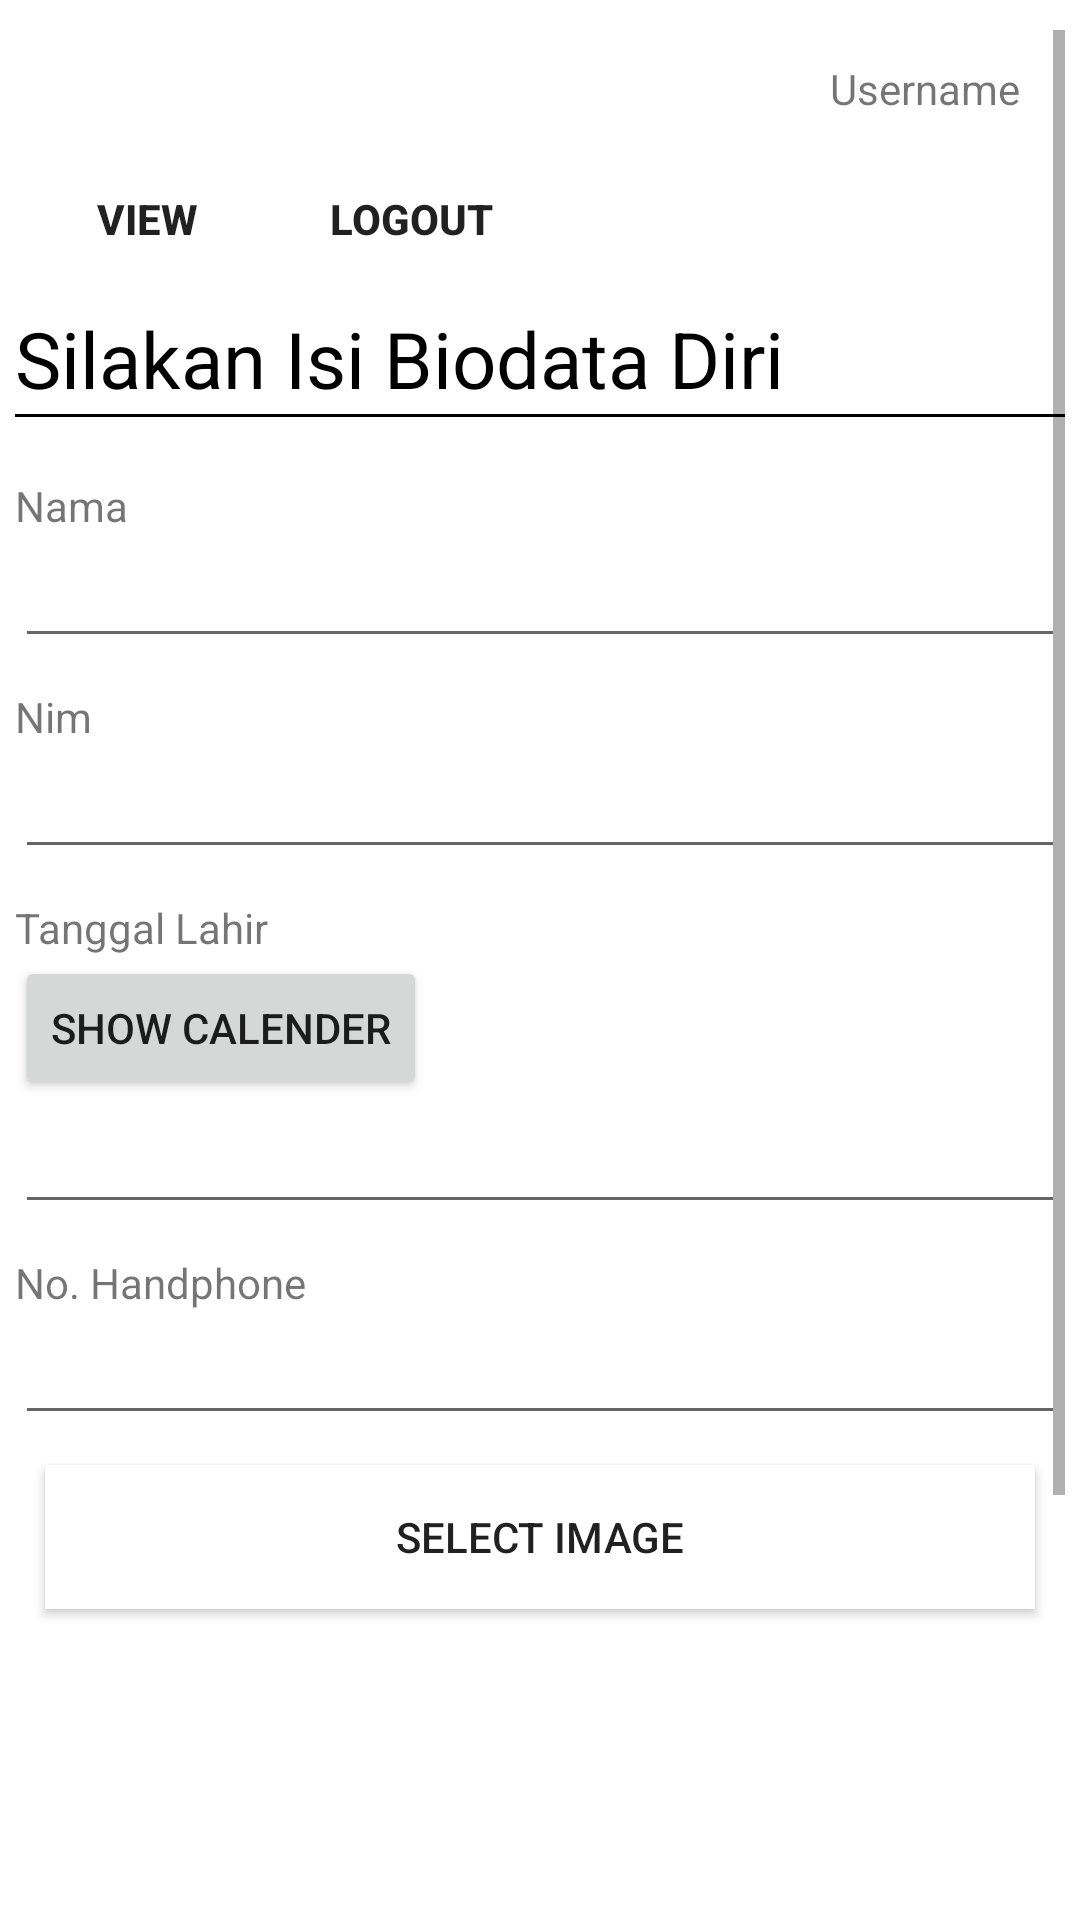

Write the Android layout XML for this screen, with the resource values it uses.
<!-- AndroidManifest.xml: application theme AppTheme -->
<!-- res/layout/activity_biodata.xml -->
<?xml version="1.0" encoding="utf-8"?>
<RelativeLayout
    xmlns:android="http://schemas.android.com/apk/res/android"
    xmlns:app="http://schemas.android.com/apk/res-auto"
    xmlns:tools="http://schemas.android.com/tools"
    android:layout_width="match_parent"
    android:layout_height="match_parent"
    android:paddingBottom="10dp"
    android:paddingLeft="5dp"
    android:paddingRight="5dp"
    android:paddingTop="10dp"
    tools:context=".MainActivity">


    <ScrollView
        android:layout_width="fill_parent"
        android:layout_height="wrap_content"
        android:layout_alignParentStart="true"
        android:layout_alignParentTop="true">

        <LinearLayout
            android:layout_width="match_parent"
            android:layout_height="wrap_content"
            android:layout_alignParentTop="true"
            android:layout_centerHorizontal="true"
            android:layout_marginTop="10dp"
            android:orientation="vertical">

            <TextView
                android:id="@+id/txt_username"
                android:layout_width="wrap_content"
                android:layout_height="wrap_content"
                android:layout_gravity="right"
                android:layout_marginRight="15dp"
                android:text="Username" />

            <LinearLayout
                android:layout_width="match_parent"
                android:layout_height="wrap_content"
                android:layout_alignParentTop="true"
                android:layout_centerHorizontal="true"
                android:layout_marginTop="10dp"
                android:orientation="horizontal">

                <Button
                    android:id="@+id/btn_view"
                    android:layout_width="wrap_content"
                    android:layout_height="wrap_content"
                    android:layout_gravity="right"
                    android:layout_marginTop="5dp"
                    android:background="#00555555"

                    android:text="view"
                    android:textStyle="bold" />

                <Button
                    android:id="@+id/btn_logout"
                    android:layout_width="wrap_content"
                    android:layout_height="wrap_content"
                    android:layout_gravity="right"
                    android:layout_marginTop="5dp"
                    android:background="#00555555"
                    android:text="Logout"
                    android:textStyle="bold" />
            </LinearLayout>

            <LinearLayout
                android:id="@+id/linearLayout"
                android:layout_width="fill_parent"
                android:layout_height="wrap_content"
                android:orientation="vertical">

                <TextView
                    android:layout_width="match_parent"
                    android:layout_height="wrap_content"
                    android:fontFamily="sans-serif"
                    android:paddingBottom="1dp"
                    android:text="Silakan Isi Biodata Diri"
                    android:textColor="#000"
                    android:textSize="26dp" />

                <RelativeLayout
                    android:layout_width="fill_parent"
                    android:layout_height="1dp"
                    android:layout_marginBottom="10dp"
                    android:background="#000"></RelativeLayout>

                <TextView
                    android:layout_width="wrap_content"
                    android:layout_height="wrap_content"
                    android:layout_marginTop="10dp"
                    android:text="Nama" />

                <EditText
                    android:id="@+id/imageName"
                    android:layout_width="match_parent"
                    android:layout_height="wrap_content" />

                <TextView
                    android:layout_width="wrap_content"
                    android:layout_height="wrap_content"
                    android:layout_marginTop="10dp"
                    android:text="Nim" />

                <EditText
                    android:id="@+id/nim"
                    android:layout_width="match_parent"
                    android:layout_height="wrap_content" />

                <TextView
                    android:layout_width="wrap_content"
                    android:layout_height="wrap_content"
                    android:layout_marginTop="10dp"
                    android:text="Tanggal Lahir" />

                <Button
                    android:id="@+id/bt_datepicker"
                    android:layout_width="wrap_content"
                    android:layout_height="wrap_content"
                    android:text="Show Calender" />

                <EditText
                    android:id="@+id/tgl_result"
                    android:layout_width="match_parent"
                    android:layout_height="wrap_content" />

                <TextView
                    android:layout_width="wrap_content"
                    android:layout_height="wrap_content"
                    android:layout_marginTop="10dp"
                    android:text="No. Handphone" />

                <EditText
                    android:id="@+id/nohp"
                    android:layout_width="match_parent"
                    android:layout_height="wrap_content" />

                <Button
                    android:id="@+id/buttonSelect"
                    android:layout_width="fill_parent"
                    android:layout_height="wrap_content"
                    android:layout_margin="10dp"
                    android:background="#FFF"
                    android:text="Select Image" />

                <ImageView
                    android:id="@+id/imageView"
                    android:layout_width="fill_parent"
                    android:layout_height="200dp" />

                <RelativeLayout
                    android:layout_width="fill_parent"
                    android:layout_height="1dp"
                    android:layout_marginBottom="20dp"
                    android:layout_marginTop="10dp"
                    android:background="#000"></RelativeLayout>

                <LinearLayout
                    android:layout_width="fill_parent"
                    android:layout_height="wrap_content"
                    android:layout_marginBottom="10dp"
                    android:layout_marginTop="10dp"
                    android:gravity="center"
                    android:orientation="horizontal">

                    <Button
                        android:id="@+id/buttonUpload"
                        android:layout_width="200dp"
                        android:layout_height="wrap_content"
                        android:layout_marginBottom="20dp"
                        android:layout_marginTop="10dp"
                        android:background="#3F51B5"
                        android:text="Upload >>"
                        android:textColor="#FFF"
                        android:visibility="gone" />
                </LinearLayout>
            </LinearLayout>
        </LinearLayout>
    </ScrollView>
</RelativeLayout>
<!-- resources referenced by this layout -->
<resources>
  <style name="AppTheme" parent="Theme.AppCompat.Light.DarkActionBar">
          <item name="windowNoTitle">true</item>
          <item name="windowActionBar">false</item>
          <item name="colorPrimary">@color/colorPrimary</item>
          <item name="colorPrimaryDark">@color/colorPrimaryDark</item>
          <item name="colorAccent">@color/colorAccent</item>
          <item name="android:colorBackground">@color/windowBackground</item>
      </style>
  <color name="colorPrimary">#1CC09F</color>
  <color name="colorPrimaryDark">#004D40</color>
  <color name="colorAccent">#00BFA5</color>
  <color name="windowBackground">#FFFFFF</color>
</resources>
